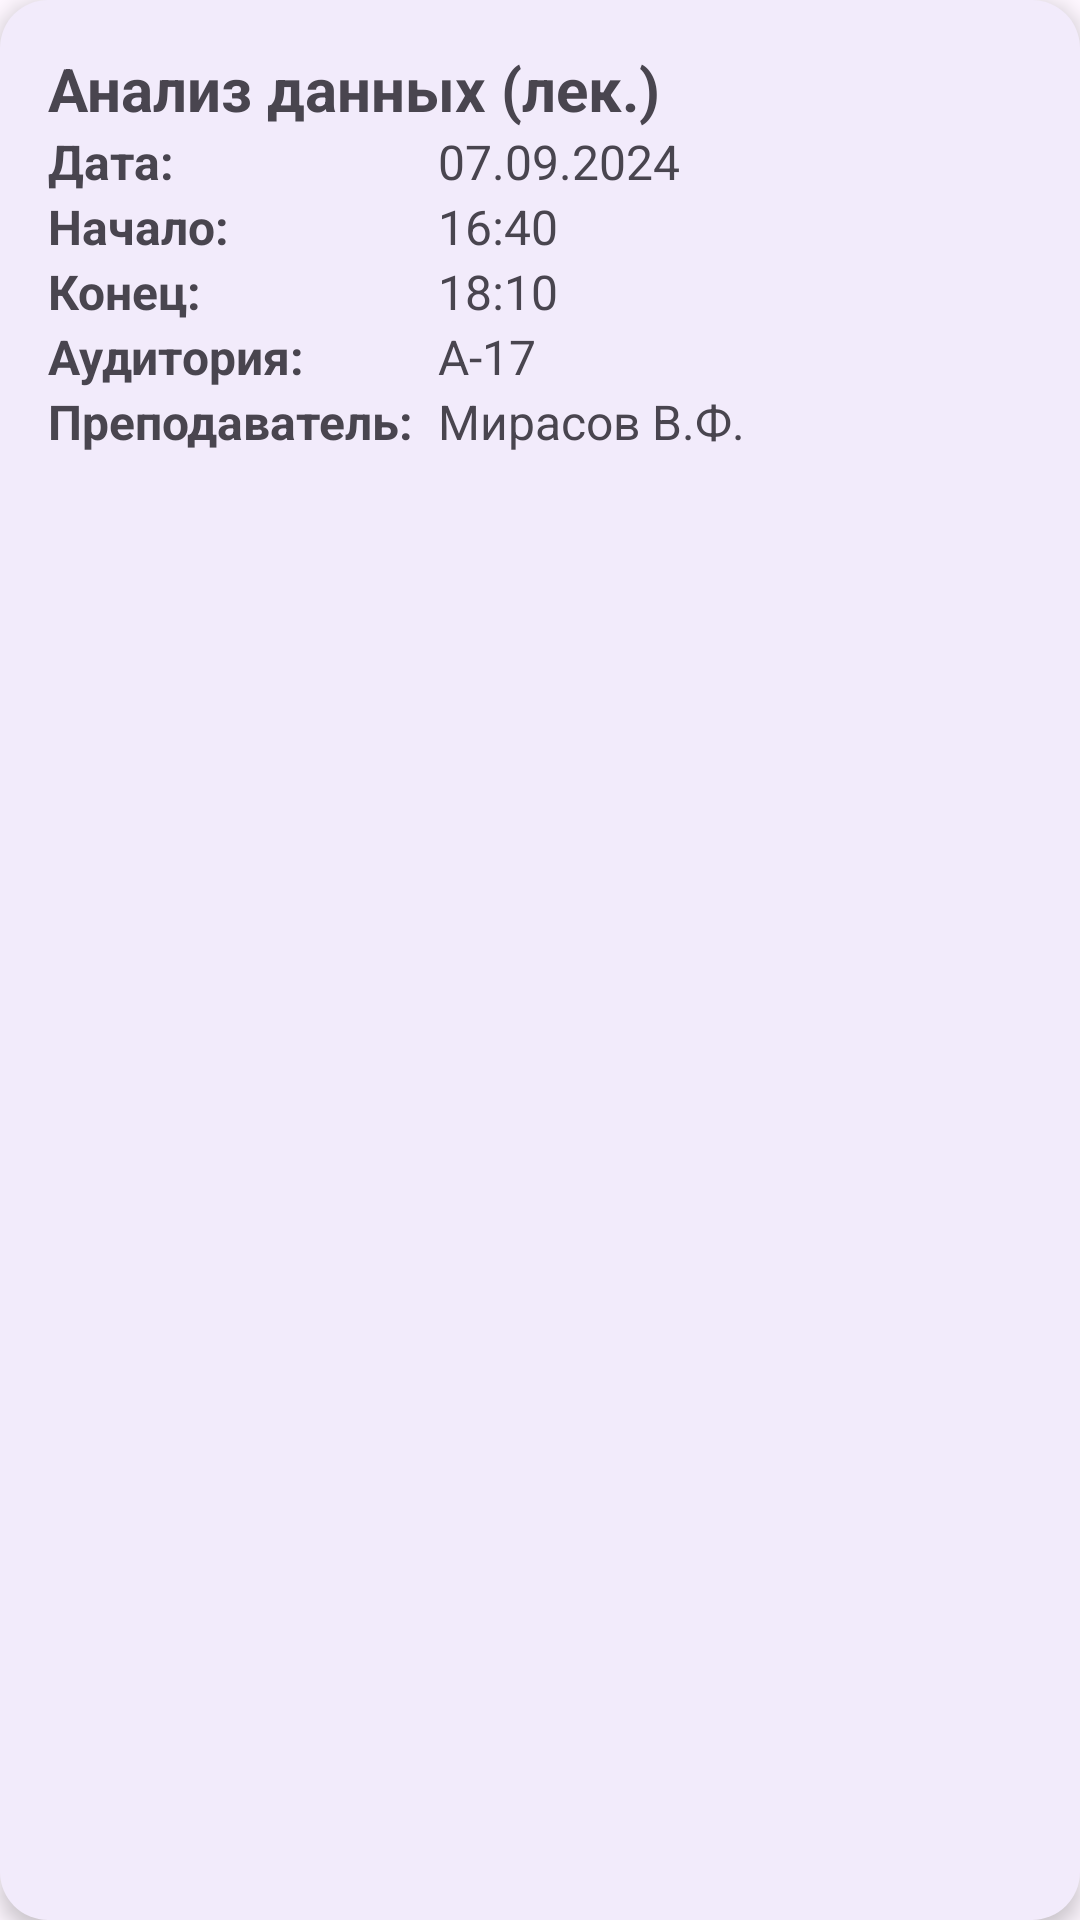

This screen was rendered from an Android layout file. Write that file and the resources it references.
<!-- AndroidManifest.xml: application theme Theme.ClassSchedule -->
<!-- res/layout/lesson_list_item.xml -->
<?xml version="1.0" encoding="utf-8"?>
<androidx.constraintlayout.widget.ConstraintLayout xmlns:android="http://schemas.android.com/apk/res/android"
    android:layout_width="match_parent"
    android:layout_height="wrap_content"
    android:padding="16dp"
    android:layout_margin="16dp"
    android:background="@drawable/lesson_background"
    android:elevation="4dp"
    xmlns:app="http://schemas.android.com/apk/res-auto">

    <TextView
        android:id="@+id/title"
        android:layout_width="wrap_content"
        android:layout_height="wrap_content"
        android:text="Анализ данных (лек.)"
        android:textSize="20sp"
        android:textStyle="bold"
        app:layout_constraintTop_toTopOf="parent"
        app:layout_constraintStart_toStartOf="parent"/>

    <TextView
        android:id="@+id/date_text"
        android:layout_width="wrap_content"
        android:layout_height="wrap_content"
        android:text="Дата:"
        android:textSize="16sp"
        android:textStyle="bold"
        app:layout_constraintTop_toBottomOf="@id/title"
        app:layout_constraintStart_toStartOf="@id/title" />

    <TextView
        android:id="@+id/date"
        android:layout_width="wrap_content"
        android:layout_height="wrap_content"
        android:text="07.09.2024"
        android:textSize="16sp"
        app:layout_constraintTop_toBottomOf="@id/title"
        app:layout_constraintStart_toStartOf="@id/teacher"/>

    <TextView
        android:id="@+id/start_time_text"
        android:layout_width="wrap_content"
        android:layout_height="wrap_content"
        android:text="Начало:"
        android:textSize="16sp"
        android:textStyle="bold"
        app:layout_constraintTop_toBottomOf="@id/date_text"
        app:layout_constraintStart_toStartOf="@id/date_text" />

    <TextView
        android:id="@+id/start_time"
        android:layout_width="wrap_content"
        android:layout_height="wrap_content"
        android:text="16:40"
        android:textSize="16sp"
        app:layout_constraintTop_toBottomOf="@id/date"
        app:layout_constraintStart_toStartOf="@id/teacher"/>

    <TextView
        android:id="@+id/end_time_text"
        android:layout_width="wrap_content"
        android:layout_height="wrap_content"
        android:text="Конец:"
        android:textSize="16sp"
        android:textStyle="bold"
        app:layout_constraintTop_toBottomOf="@id/start_time_text"
        app:layout_constraintStart_toStartOf="@id/start_time_text" />

    <TextView
        android:id="@+id/end_time"
        android:layout_width="wrap_content"
        android:layout_height="wrap_content"
        android:text="18:10"
        android:textSize="16sp"
        app:layout_constraintTop_toBottomOf="@id/start_time"
        app:layout_constraintStart_toStartOf="@id/teacher"/>

    <TextView
        android:id="@+id/classroom_text"
        android:layout_width="wrap_content"
        android:layout_height="wrap_content"
        android:text="Аудитория:"
        android:textSize="16sp"
        android:textStyle="bold"
        app:layout_constraintTop_toBottomOf="@id/end_time_text"
        app:layout_constraintStart_toStartOf="@id/end_time_text" />

    <TextView
        android:id="@+id/classroom"
        android:layout_width="wrap_content"
        android:layout_height="wrap_content"
        android:text="A-17"
        android:textSize="16sp"
        app:layout_constraintTop_toBottomOf="@id/end_time"
        app:layout_constraintStart_toStartOf="@id/teacher"/>

    <TextView
        android:id="@+id/teacher_text"
        android:layout_width="wrap_content"
        android:layout_height="wrap_content"
        android:text="Преподаватель:"
        android:textSize="16sp"
        android:textStyle="bold"
        app:layout_constraintTop_toBottomOf="@id/classroom_text"
        app:layout_constraintStart_toStartOf="@id/classroom_text" />

    <TextView
        android:id="@+id/teacher"
        android:layout_width="wrap_content"
        android:layout_height="wrap_content"
        android:text="Мирасов В.Ф."
        android:textSize="16sp"
        android:layout_marginStart="8dp"
        app:layout_constraintTop_toBottomOf="@id/classroom"
        app:layout_constraintStart_toEndOf="@id/teacher_text"/>

</androidx.constraintlayout.widget.ConstraintLayout>
<!-- resources referenced by this layout -->
<resources>
  <!-- drawable lesson_background (drawable) -->
  <?xml version="1.0" encoding="utf-8"?>
  <shape xmlns:android="http://schemas.android.com/apk/res/android">
  
      <solid android:color="#f2ebfb"/>
      <corners android:radius="16dp"/>
  
  </shape>
  <style name="Theme.ClassSchedule" parent="Base.Theme.ClassSchedule" />
  <style name="Base.Theme.ClassSchedule" parent="Theme.Material3.DayNight.NoActionBar">
          
          
          <item name="titleTextColor">@color/text_color</item>
          <item name="itemBackground">@color/schedule_item_background_color</item>
          <item name="colorContainer">@color/header_background_color</item>
          <item name="strokeColor">@color/header_border_color</item>
      </style>
  <color name="text_color">#FF1D192B</color>
  <color name="schedule_item_background_color">#FFF3EDF7</color>
  <color name="header_background_color">#FFE8DEF8</color>
  <color name="header_border_color">#FF1D192B</color>
</resources>
